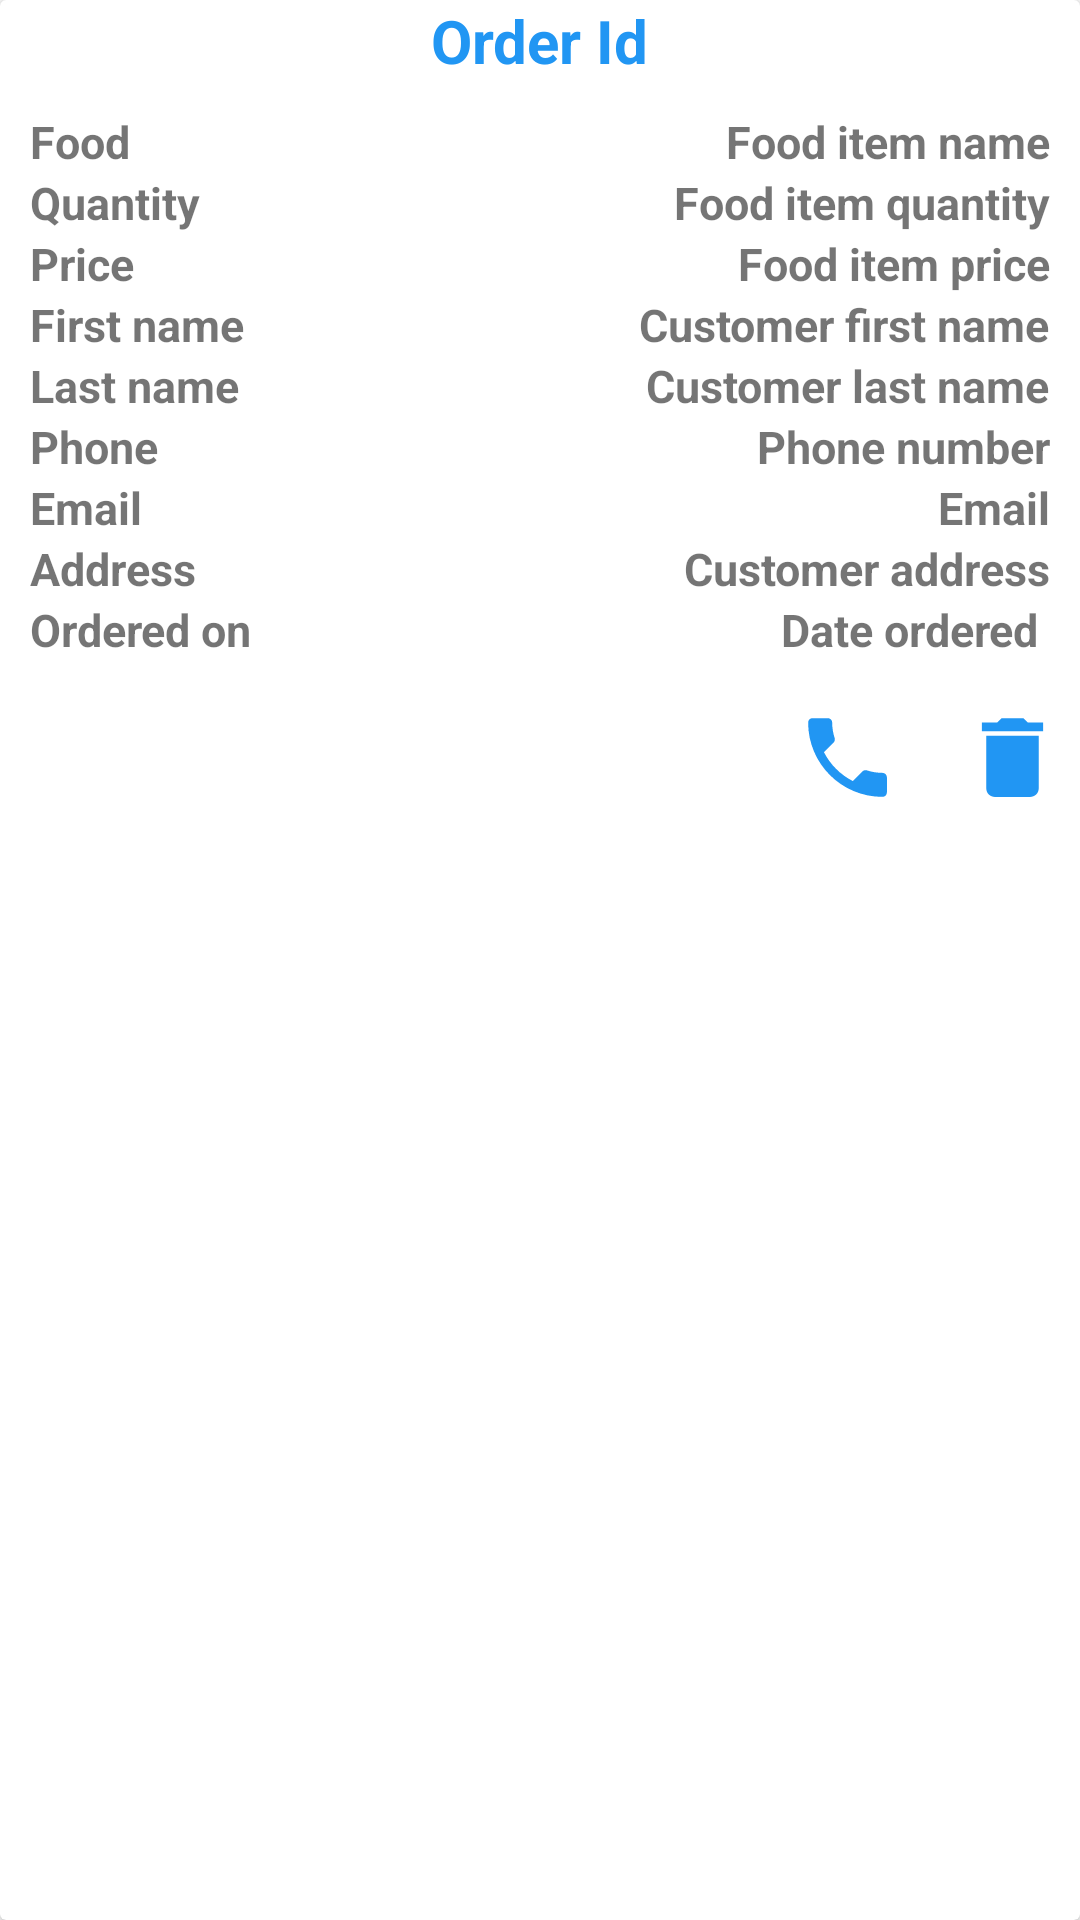

The Android layout XML behind this screen, and the referenced resources:
<!-- AndroidManifest.xml: application theme Theme.RopherFood -->
<!-- res/layout/view_customer_orders_list_details.xml -->
<?xml version="1.0" encoding="utf-8"?>
<androidx.cardview.widget.CardView xmlns:android="http://schemas.android.com/apk/res/android"
    android:layout_width="match_parent"
    android:layout_height="wrap_content"
    android:layout_margin="10dp">

    <LinearLayout
        android:layout_width="match_parent"
        android:layout_height="wrap_content"
        android:orientation="vertical">

        <LinearLayout
            android:layout_width="match_parent"
            android:layout_height="wrap_content"
            android:orientation="vertical"
            android:gravity="center">

            <TextView
                android:layout_width="wrap_content"
                android:layout_height="wrap_content"
                android:text="Order Id"
                android:textSize="20sp"
                android:textStyle="bold"
                android:textColor="@color/main_color"
                android:id="@+id/view_customer_order_list_detail_order_id_textView"/>

            <LinearLayout
                android:layout_width="match_parent"
                android:layout_height="wrap_content">

                <LinearLayout
                    android:layout_width="wrap_content"
                    android:layout_height="wrap_content"
                    android:orientation="vertical"
                    android:padding="10sp">

                    
                    
                    
                    
                    
                    
                    

                    <TextView
                        android:layout_width="match_parent"
                        android:layout_height="wrap_content"
                        android:text="Food"
                        android:textSize="15sp"
                        android:textStyle="bold" />

                    <TextView
                        android:layout_width="match_parent"
                        android:layout_height="wrap_content"
                        android:text="Quantity"
                        android:textSize="15sp"
                        android:textStyle="bold" />

                    <TextView
                        android:layout_width="match_parent"
                        android:layout_height="wrap_content"
                        android:text="Price"
                        android:textSize="15sp"
                        android:textStyle="bold"/>
                    <TextView
                        android:layout_width="match_parent"
                        android:layout_height="wrap_content"
                        android:text="First name"
                        android:textSize="15sp"
                        android:textStyle="bold"/>

                    <TextView
                        android:layout_width="match_parent"
                        android:layout_height="wrap_content"
                        android:text="Last name"
                        android:textSize="15sp"
                        android:textStyle="bold"/>

                    <TextView
                        android:layout_width="match_parent"
                        android:layout_height="wrap_content"
                        android:text="Phone"
                        android:textSize="15sp"
                        android:textStyle="bold" />

                    <TextView
                        android:layout_width="match_parent"
                        android:layout_height="wrap_content"
                        android:text="Email"
                        android:textSize="15sp"
                        android:textStyle="bold"/>

                    <TextView
                        android:layout_width="match_parent"
                        android:layout_height="wrap_content"
                        android:text="Address"
                        android:textSize="15sp"
                        android:textStyle="bold"/>

                    <TextView
                        android:layout_width="match_parent"
                        android:layout_height="wrap_content"
                        android:text="Ordered on"
                        android:textSize="15sp"
                        android:textStyle="bold"/>

                </LinearLayout>

                <LinearLayout
                    android:layout_width="match_parent"
                    android:layout_height="wrap_content"
                    android:orientation="vertical"
                    android:gravity="end"
                    android:padding="10sp">

                    
                    
                    
                    
                    
                    
                    
                    

                    <TextView
                        android:layout_width="wrap_content"
                        android:layout_height="wrap_content"
                        android:text="Food item name"
                        android:textSize="15sp"
                        android:textStyle="bold"
                        android:id="@+id/view_customer_order_list_detail_name_textView"/>
                    <TextView
                        android:layout_width="wrap_content"
                        android:layout_height="wrap_content"
                        android:text="Food item quantity"
                        android:textSize="15sp"
                        android:textStyle="bold"
                        android:id="@+id/view_customer_order_list_detail_quantity_textView"/>

                    <TextView
                        android:layout_width="wrap_content"
                        android:layout_height="wrap_content"
                        android:text="Food item price"
                        android:textSize="15sp"
                        android:textStyle="bold"
                        android:id="@+id/view_customer_order_list_detail_price_textView"/>
                    <TextView
                        android:layout_width="wrap_content"
                        android:layout_height="wrap_content"
                        android:text="Customer first name"
                        android:textSize="15sp"
                        android:textStyle="bold"
                        android:id="@+id/view_customer_order_list_detail_customer_first_name_textView"/>

                    <TextView
                        android:layout_width="wrap_content"
                        android:layout_height="wrap_content"
                        android:text="Customer last name"
                        android:textSize="15sp"
                        android:textStyle="bold"
                        android:id="@+id/view_customer_order_list_detail_customer_last_name_textView"/>

                    <TextView
                        android:layout_width="wrap_content"
                        android:layout_height="wrap_content"
                        android:text="Phone number"
                        android:textSize="15sp"
                        android:textStyle="bold"
                        android:id="@+id/view_customer_order_list_detail_phone_number_textView"/>

                    <TextView
                        android:layout_width="wrap_content"
                        android:layout_height="wrap_content"
                        android:text="Email"
                        android:maxLines="1"
                        android:textSize="15sp"
                        android:textStyle="bold"
                        android:id="@+id/view_customer_order_list_detail_email_textView"/>

                    <TextView
                        android:layout_width="wrap_content"
                        android:layout_height="wrap_content"
                        android:text="Customer address"
                        android:textSize="15sp"
                        android:textStyle="bold"
                        android:id="@+id/view_customer_order_list_detail_customer_address_textView"/>

                    <TextView
                        android:layout_width="wrap_content"
                        android:layout_height="wrap_content"
                        android:text="Date ordered "
                        android:textSize="15sp"
                        android:textStyle="bold"
                        android:id="@+id/view_customer_order_list_detail_date_ordered_textView"/>

                </LinearLayout>

            </LinearLayout>
        </LinearLayout>

        <LinearLayout
            android:layout_width="wrap_content"
            android:layout_height="wrap_content"
            android:layout_gravity="end">

            <TextView
                android:layout_width="wrap_content"
                android:layout_height="wrap_content"
                android:padding="5sp"
                android:layout_marginRight="10sp"
                android:drawableTint="@color/main_color"
                android:id="@+id/view_customer_orders_list_detail_call_textView"
                android:drawableLeft="@drawable/ic_phone"/>

            <TextView
                android:layout_width="wrap_content"
                android:layout_height="wrap_content"
                android:padding="5sp"
                android:drawableTint="@color/main_color"
                android:id="@+id/view_customer_orders_list_detail_delete_textView"
                android:drawableLeft="@drawable/ic_delete"/>

        </LinearLayout>

    </LinearLayout>

</androidx.cardview.widget.CardView>
<!-- resources referenced by this layout -->
<resources>
  <color name="main_color">#2196F3</color>
  <!-- drawable ic_delete (drawable) -->
  <vector android:autoMirrored="true" android:height="35dp"
      android:tint="?attr/colorControlNormal" android:viewportHeight="24"
      android:viewportWidth="24" android:width="35dp" xmlns:android="http://schemas.android.com/apk/res/android">
      <path android:fillColor="@android:color/white" android:pathData="M6,19c0,1.1 0.9,2 2,2h8c1.1,0 2,-0.9 2,-2V7H6v12zM19,4h-3.5l-1,-1h-5l-1,1H5v2h14V4z"/>
  </vector>
  <!-- drawable ic_phone (drawable) -->
  <vector android:autoMirrored="true" android:height="35dp"
      android:tint="?attr/colorControlNormal" android:viewportHeight="24"
      android:viewportWidth="24" android:width="35dp" xmlns:android="http://schemas.android.com/apk/res/android">
      <path android:fillColor="@android:color/white" android:pathData="M6.62,10.79c1.44,2.83 3.76,5.14 6.59,6.59l2.2,-2.2c0.27,-0.27 0.67,-0.36 1.02,-0.24 1.12,0.37 2.33,0.57 3.57,0.57 0.55,0 1,0.45 1,1V20c0,0.55 -0.45,1 -1,1 -9.39,0 -17,-7.61 -17,-17 0,-0.55 0.45,-1 1,-1h3.5c0.55,0 1,0.45 1,1 0,1.25 0.2,2.45 0.57,3.57 0.11,0.35 0.03,0.74 -0.25,1.02l-2.2,2.2z"/>
  </vector>
  <style name="Theme.RopherFood" parent="Theme.MaterialComponents.Light.NoActionBar">
          
          <item name="colorPrimary">@color/main_color</item>
          <item name="colorPrimaryVariant">@color/main_color</item>
          <item name="colorOnPrimary">@color/white</item>
          
          <item name="colorSecondary">@color/main_color</item>
          <item name="colorSecondaryVariant">@color/main_color</item>
          <item name="colorOnSecondary">@color/black</item>
          
          <item name="android:statusBarColor" tools:targetApi="l">?attr/colorPrimaryVariant</item>
          
      </style>
  <color name="white">#FFFFFFFF</color>
  <color name="black">#FF000000</color>
</resources>
